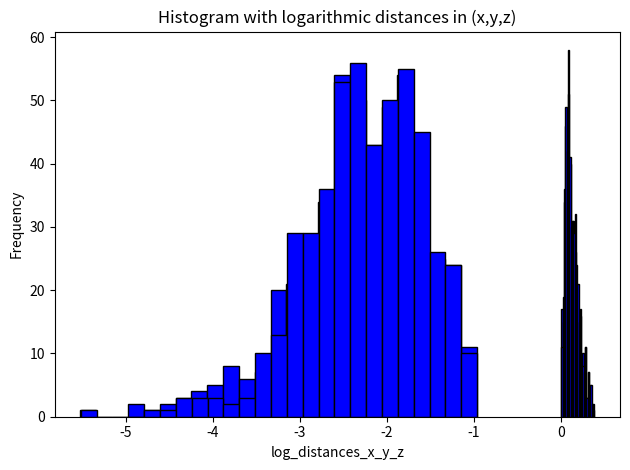

The script that saved this image:
#!/usr/bin/env python

""" 
REFERENCES:
https://stackoverflow.com/questions/42512346/python-average-distance-between-a-bunch-of-points-in-the-x-y-plane
https://towardsdatascience.com/histograms-and-density-plots-in-python-f6bda88f5ac0

"""

import math
import numpy as np
from itertools import combinations
import matplotlib.pyplot as plt
import seaborn as sns



def distance_x_y(p1, p2):
    (x1, y1), (x2, y2) = p1, p2
    return math.sqrt((x2 - x1)**2 + (y2 - y1)**2)

def distance_x_y_z(p1, p2):
    (x1, y1, z1), (x2, y2, z2) = p1, p2
    return math.sqrt((x2 - x1)**2 + (y2 - y1)**2 + (z2 - z1)**2)

def main():
    pointing_locations = [[-2.3228980690177763, -9.158608686018814, 1.0697022870690867],
                        [-2.155922755231462, -9.148659477671654, 1.0722689651610946],
                        [-2.0764846761287026, -9.122833199425695, 1.064680117667932],
                        [-2.3125476042519337, -9.125153569602453, 1.0347300487150841],
                        [-2.0663700714870035, -9.10469442604205, 1.0379960052693367],
                        [-2.2301920504647983, -9.12835994375536, 1.0408819125567874],
                        [-2.031052405262054, -9.06095447215161, 1.0431676426474836],
                        [-2.0156985381871713, -9.110844191941329, 1.0352854279225965],
                        [-2.157012439441496, -9.081716649215778, 1.0317787758315053],
                        [-2.162063709948788, -9.130983395109995, 1.0441414156100453],
                        [-2.1355684681662703, -9.078018473628228, 1.0691449782118088],
                        [-2.2331857429590944, -9.088984312391744, 1.0612285644039081],
                        [-2.0342894619742253, -9.09750990989405, 1.0723688350947478],
                        [-2.012752762324877, -9.100652119724398, 1.0381782103936037],
                        [-1.948920037633393, -9.096733765286471, 1.0257795178231612],
                        [-2.292827822225496, -9.128820688337271, 1.0393278991407888],
                        [-2.056995777081922, -9.060466430426814, 1.068145302250472],
                        [-2.0070143924264814, -9.147401182760552, 1.0374064549889404],
                        [-1.9771102738388882, -9.118050895944734, 1.0663259865702628],
                        [-2.066505336820594, -9.148391051468094, 1.0457923371828364],
                        [-1.97339265988, -9.06895183975, 1.03517302158],
                        [-2.29112640253, -9.10623737105, 1.07327439936],
                        [-2.10235936939, -9.0907713993, 1.04368418885],
                        [-2.09209282835, -9.07683017543, 1.07425308052],
                        [-2.14287114918, -9.0759884257, 1.0372928254],
                        [-2.14200516601, -9.07208156316, 1.03703911615],
                        [-2.12650094165, -9.07013841391, 1.03838341201],
                        [-2.14680623735, -9.0876746155, 1.03548108184],
                        [-2.10678319148, -9.15281085261, 1.04036324412],
                        [-2.11432112522, -9.14995791599, 1.03727034255],
                        [-2.14040461154, -9.09967010811, 1.03404819338],
                        [-2.19089850132, -9.12886960628, 1.0386819417]]

    x = [item[0] for item in pointing_locations]
    y = [item[1] for item in pointing_locations]
    z = [item[2] for item in pointing_locations]

    points_xy = list(zip(x,y))
    points_xyz = list(zip(x,y,z))
    distances_x_y = [distance_x_y(p1, p2) for p1, p2 in combinations(points_xy, 2)]
    distances_x_y_z = [distance_x_y_z(p1, p2) for p1, p2 in combinations(points_xyz, 2)]

    log_distances_x_y = np.log(distances_x_y)
    log_distances_x_y_z = np.log(distances_x_y_z)

    # print len(distances_x_y)
    # print len(distances_x_y_z)

    average_x_y = sum(distances_x_y) / len(distances_x_y)
    average_x_y_z = sum(distances_x_y_z) / len(distances_x_y_z)
    log_average_x_y = sum(log_distances_x_y) / len(log_distances_x_y)
    log_average_x_y_z = sum(log_distances_x_y_z) / len(log_distances_x_y_z)


    max_x_y = np.amax(np.array(distances_x_y))
    max_x_y_z = np.amax(np.array(distances_x_y_z))
    log_max_x_y = np.amax(np.array(log_distances_x_y))
    log_max_x_y_z = np.amax(np.array(log_distances_x_y_z))

    min_x_y = np.amin(np.array(distances_x_y))
    min_x_y_z = np.amin(np.array(distances_x_y_z))
    log_min_x_y = np.amin(np.array(log_distances_x_y))
    log_min_x_y_z = np.amin(np.array(log_distances_x_y_z))

    std_x_y = np.std(distances_x_y)
    std_x_y_z = np.std(distances_x_y_z)
    log_std_x_y = np.std(log_distances_x_y)
    log_std_x_y_z = np.std(log_distances_x_y_z)

    print ("\n=========================================================================================\n")

    print("The average distance between all points in x-y is: " + str(average_x_y))
    print("The maximum distance between all points in x-y is: " + str(max_x_y))
    print("The minimum distance between all points in x-y is: " + str(min_x_y))
    print("The standard deviation in x-y is: " + str(std_x_y))

    print ("\n=========================================================================================\n")

    print("The average distance between all points in x-y-z is: " + str(average_x_y_z))
    print("The maximum distance between all points in x-y-z is: " + str(max_x_y_z))
    print("The minimum distance between all points in x-y-z is: " + str(min_x_y_z))
    print("The standard deviation in x-y-z is: " + str(std_x_y_z))

    print ("\n=========================================================================================\n")

    print("The logarithmically transformed average distance between all points in x-y is: " + str(log_average_x_y))
    print("The logarithmically transformed maximum distance between all points in x-y is: " + str(log_max_x_y))
    print("The logarithmically transformed minimum distance between all points in x-y is: " + str(log_min_x_y))
    print("The logarithmically transformed standard deviation in x-y is: " + str(log_std_x_y))

    print ("\n=========================================================================================\n")

    print("The logarithmically transformed average distance between all points in x-y-z is: " + str(log_average_x_y_z))
    print("The logarithmically transformed maximum distance between all points in x-y-z is: " + str(log_max_x_y_z))
    print("The logarithmically transformed minimum distance between all points in x-y-z is: " + str(log_min_x_y_z))
    print("The logarithmically transformed standard deviation in x-y-z is: " + str(log_std_x_y_z))
    upper = log_average_x_y_z + (2*log_std_x_y_z)
    lower = log_average_x_y_z - (2*log_std_x_y_z)
    print(upper)
    print(lower)

    print ("\n=========================================================================================\n")

        

    # Draw the plot
    plt.hist(distances_x_y, color = 'blue', edgecolor = 'black', bins = 25)
    
    # Title and labels
    plt.title('Histogram with distances in (x,y)')
    plt.xlabel('distances_x_y')
    plt.ylabel('Frequency')

    plt.tight_layout()
    plt.show()


    # Draw the plot
    plt.hist(distances_x_y_z, color = 'blue', edgecolor = 'black', bins = 25)
    
    # Title and labels
    plt.title('Histogram with distances in (x,y,z)')
    plt.xlabel('distances_x_y_z')
    plt.ylabel('Frequency')

    plt.tight_layout()
    plt.show()

    # Draw the plot
    plt.hist(log_distances_x_y, color = 'blue', edgecolor = 'black', bins = 25)
    
    # Title and labels
    plt.title('Histogram with logarithmic distances in (x,y)')
    plt.xlabel('log_distances_x_y_z')
    plt.ylabel('Frequency')

    plt.tight_layout()
    plt.show()

    # Draw the plot
    plt.hist(log_distances_x_y_z, color = 'blue', edgecolor = 'black', bins = 25)
    
    # Title and labels
    plt.title('Histogram with logarithmic distances in (x,y,z)')
    plt.xlabel('log_distances_x_y_z')
    plt.ylabel('Frequency')

    plt.tight_layout()
    plt.show()

if __name__ == '__main__':
    main()